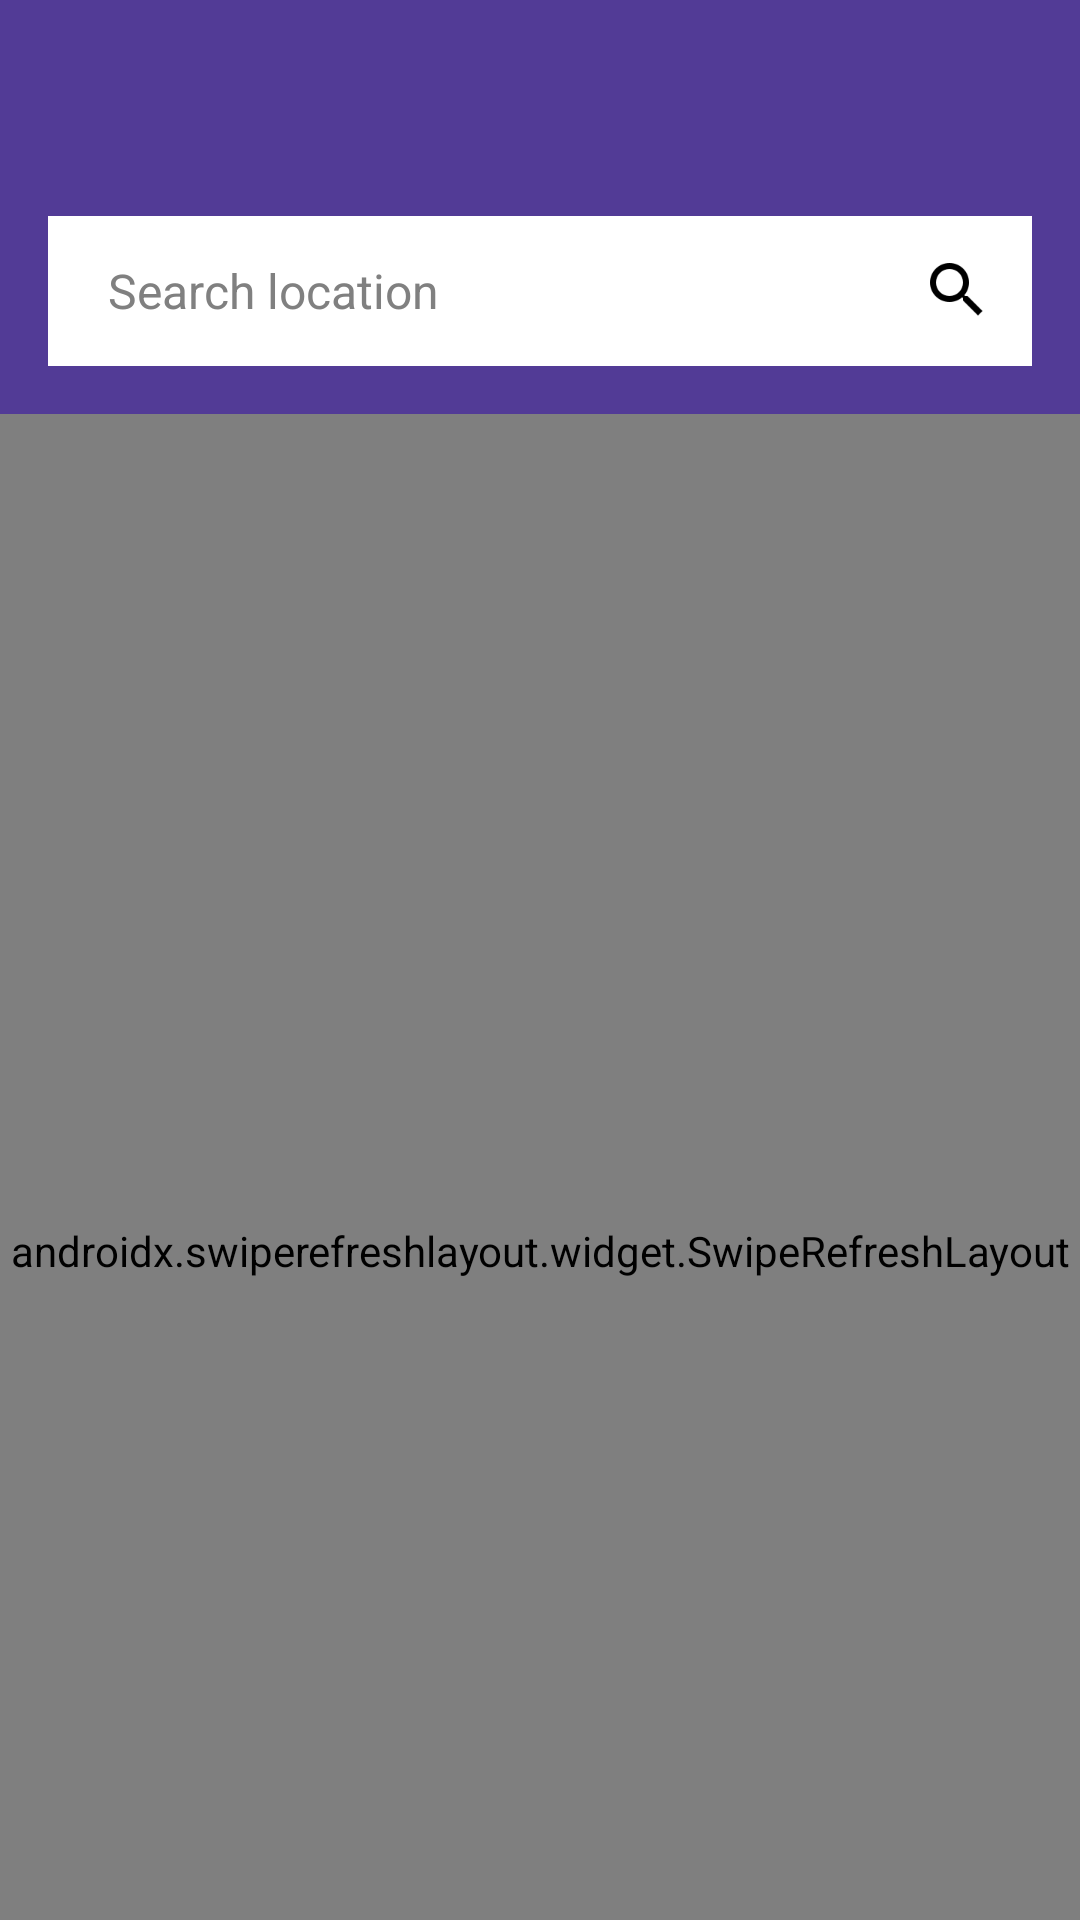

Here is an Android app screen rendered from its layout file. Give the layout XML and the strings, colors and styles it references.
<!-- AndroidManifest.xml: activity theme Theme.GraphQL.NoActionBar -->
<!-- res/layout/activity_locations.xml -->
<?xml version="1.0" encoding="utf-8"?>
<androidx.coordinatorlayout.widget.CoordinatorLayout xmlns:android="http://schemas.android.com/apk/res/android"
    xmlns:app="http://schemas.android.com/apk/res-auto"
    xmlns:tools="http://schemas.android.com/tools"
    android:layout_width="match_parent"
    android:layout_height="match_parent"
    android:fitsSystemWindows="true"
    tools:context=".activity.LocationsActivity">

    <com.google.android.material.appbar.AppBarLayout
        android:id="@+id/app_bar"
        android:layout_width="match_parent"
        android:layout_height="wrap_content"
        android:theme="@style/Theme.GraphQL.AppBarOverlay"
        app:elevation="0dp">

        <androidx.appcompat.widget.Toolbar
            android:id="@+id/toolbar"
            android:layout_width="match_parent"
            android:layout_height="?attr/actionBarSize"
            app:layout_scrollFlags="scroll|enterAlways"
            app:popupTheme="@style/Theme.GraphQL.PopupOverlay" />

        <LinearLayout
            android:layout_width="match_parent"
            android:layout_height="wrap_content"
            android:layout_margin="16dp"
            android:orientation="horizontal">

            <EditText
                android:id="@+id/etSearch"
                android:layout_width="0dp"
                android:layout_height="50dp"
                android:layout_weight="1"
                android:background="#ffffff"
                android:hint="Search location"
                android:text=""
                android:paddingLeft="20dp"
                android:paddingRight="60dp"
                android:singleLine="true"
                android:textColor="#000000"
                android:textColorHint="#808080"
                android:textSize="16sp" />

            <ImageButton
                android:id="@+id/ibSearch"
                style="?android:buttonBarButtonStyle"
                android:layout_width="50dp"
                android:layout_height="50dp"
                android:layout_marginLeft="-90dp"
                android:paddingBottom="5dp"
                android:src="@mipmap/ic_search_24" />
        </LinearLayout>

    </com.google.android.material.appbar.AppBarLayout>

    <FrameLayout
        android:id="@+id/frameLayout"
        android:layout_width="match_parent"
        android:layout_height="match_parent"
        app:layout_behavior="@string/appbar_scrolling_view_behavior">

        <androidx.swiperefreshlayout.widget.SwipeRefreshLayout xmlns:android="http://schemas.android.com/apk/res/android"
            android:id="@+id/swipeContainer"
            android:layout_width="match_parent"
            android:layout_height="match_parent">

            <LinearLayout
                android:layout_width="match_parent"
                android:layout_height="match_parent"
                android:orientation="vertical">

                <LinearLayout
                    android:id="@+id/layNoData"
                    android:visibility="gone"
                    android:layout_width="match_parent"
                    android:layout_height="match_parent"
                    android:layout_marginBottom="100dp"
                    android:gravity="center"
                    android:orientation="vertical">

                    <com.airbnb.lottie.LottieAnimationView
                        android:id="@+id/progress_img"
                        android:layout_width="200dp"
                        android:layout_height="200dp"
                        android:layout_gravity="center"
                        app:lottie_autoPlay="true"
                        app:lottie_fileName="location.json"
                        app:lottie_loop="true"
                        app:lottie_speed="1" />

                    <TextView
                        android:layout_marginTop="20dp"
                        android:layout_width="wrap_content"
                        android:layout_height="wrap_content"
                        android:text="No Location Found"
                        android:visibility="visible" />
                </LinearLayout>


                <include layout="@layout/layout_location_list" />
            </LinearLayout>

        </androidx.swiperefreshlayout.widget.SwipeRefreshLayout>

    </FrameLayout>

    <com.google.android.material.floatingactionbutton.FloatingActionButton
        android:id="@+id/fab"
        android:layout_width="wrap_content"
        android:layout_height="wrap_content"
        android:layout_gravity="bottom|end"
        android:layout_margin="@dimen/fab_margin"
        android:src="@drawable/ic_default"
        android:visibility="gone" />

</androidx.coordinatorlayout.widget.CoordinatorLayout>
<!-- res/layout/layout_location_list.xml (included above) -->
<?xml version="1.0" encoding="utf-8"?>
<androidx.recyclerview.widget.RecyclerView xmlns:android="http://schemas.android.com/apk/res/android"
    xmlns:app="http://schemas.android.com/apk/res-auto"
    xmlns:tools="http://schemas.android.com/tools"
    android:id="@+id/locationRecyclerView"
    android:layout_width="match_parent"
    android:layout_height="match_parent"
    android:layout_marginLeft="16dp"
    android:layout_marginRight="16dp"
    app:layoutManager="LinearLayoutManager"
    tools:context=".activity.LocationsActivity"
    tools:listitem="@layout/item_location" />
<!-- res/layout/item_location.xml (included above) -->
<?xml version="1.0" encoding="utf-8"?>
<LinearLayout xmlns:android="http://schemas.android.com/apk/res/android"
    android:layout_width="match_parent"
    android:layout_height="wrap_content"
    android:layout_marginTop="20dp"
    android:layout_marginLeft="10dp"
    android:layout_marginRight="10dp"
    android:orientation="horizontal">

    <LinearLayout
        android:gravity="bottom"
        android:orientation="vertical"
        android:layout_width="match_parent"
        android:layout_height="wrap_content">

        <LinearLayout
            android:layout_width="match_parent"
            android:layout_height="match_parent">
            <TextView
                android:id="@+id/loc_id"
                android:textStyle="bold"
                android:layout_width="wrap_content"
                android:layout_height="wrap_content"
                android:textAppearance="?attr/textAppearanceListItem" />

            <LinearLayout
                android:layout_marginLeft="20dp"
                android:orientation="vertical"
                android:layout_width="wrap_content"
                android:layout_height="wrap_content">
                <TextView
                    android:id="@+id/loc_name"
                    android:textStyle="bold"
                    android:layout_width="wrap_content"
                    android:layout_height="wrap_content"
                    android:textAppearance="?attr/textAppearanceListItem" />
                <TextView
                    android:id="@+id/loc_type"
                    android:layout_width="wrap_content"
                    android:layout_height="wrap_content"
                    android:textAppearance="?attr/textAppearanceListItem" />
                <TextView
                    android:id="@+id/loc_dimension"
                    android:layout_width="wrap_content"
                    android:layout_height="wrap_content"
                    android:textAppearance="?attr/textAppearanceListItem" />
            </LinearLayout>
        </LinearLayout>
        <LinearLayout
            android:background="#eeeeee"
            android:layout_marginTop="20dp"
            android:layout_width="match_parent"
            android:layout_height="1dp"/>
    </LinearLayout>

</LinearLayout>
<!-- resources referenced by this layout -->
<resources>
  <dimen name="fab_margin">16dp</dimen>
  <!-- drawable ic_default: jpeg bitmap (drawable, 2013 bytes) -->
  <!-- mipmap ic_search_24: png bitmap (mipmap-xxxhdpi, 1809 bytes) -->
  <style name="Theme.GraphQL.AppBarOverlay" parent="ThemeOverlay.AppCompat.Dark.ActionBar" />
  <style name="Theme.GraphQL.PopupOverlay" parent="ThemeOverlay.AppCompat.Light" />
  <style name="Theme.GraphQL.NoActionBar">
          <item name="windowActionBar">false</item>
          <item name="windowNoTitle">true</item>
      </style>
</resources>
